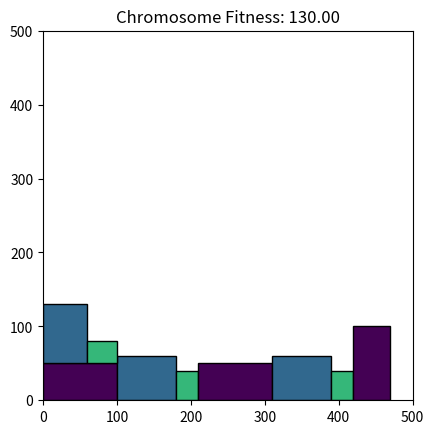

Reproduce this figure in Python.
import heapq
import matplotlib.pyplot as plt
import random


class Chromosome:
    """"
    Represents a chromosome in a genetic algorithm.
    Attributes:
        shape_order (list): A list representing the order of shapes in the chromosome.
        rotations (list): A list representing the rotation angles for each shape.
        fitness (float): The fitness value of the chromosome, initialized to None.
    """

    def __init__(self, shape_order, rotations, dimensions, paper_width, paper_height):
        """
        Initializes a Chromosome instance.
        Args:
            shape_order (list[int]): A list representing the order of shapes.
            rotations (list[boolean]): A list representing the rotation angles for each shape.
        """
        assert len(shape_order) == len(rotations), "Shape order and rotations must have the same length."
        self.shape_order = shape_order
        self.rotations = rotations
        self.fitness = self.calculate_fitness(paper_width, paper_height ,dimensions)

    
    def __str__(self):
        return f"Chromosome with shape order: {self.shape_order} and rotations: {self.rotations}"
    
    def __eq__(self, other):
        if not isinstance(other, Chromosome):
            return False
        return (self.shape_order == other.shape_order and
                self.rotations == other.rotations)
    
    def __len__(self):
        return len(self.shape_order)

    def _rectangles_overlap(self, r1, r2):
        return not (r1['x'] + r1['width'] <= r2['x'] or
                    r2['x'] + r2['width'] <= r1['x'] or
                    r1['y'] + r1['height'] <= r2['y'] or
                    r2['y'] + r2['height'] <= r1['y'])
    
    def bottom_left_with_heap(self, paper_width, paper_height, dimensions):
        """
        Bottom-left packing algorithm using a min-heap to efficiently find the next available position.
        Args:
            paper_width (int): Width of the paper.
            paper_height (int): Height of the paper.
            dimensions (list[dict[]]): List of rectangles to be placed, each represented as a dictionary with 'width', 'height' and 'number' keys.
        """
        placed = []
        active_points = []
        heapq.heappush(active_points, (0, 0))

        for idx, shape in enumerate(self.shape_order):
            found_pos = None
            rect_width = dimensions[shape]['width']
            rect_height = dimensions[shape]['height']
            if self.rotations[idx]:
                # Swap width and height if the shape is rotated
                rect_width, rect_height = rect_height, rect_width

            while active_points:
                y, x = heapq.heappop(active_points)
                # Check if the rectangle fits within the paper dimensions
                if x + rect_width > paper_width or y + rect_height > paper_height:
                    continue

                # Check for overlap with already placed rectangles
                new_rect = {'x': x, 'y': y, 'width': rect_width, 'height': rect_height}
                overlap = any(self._rectangles_overlap(new_rect, r) for r in placed)

                if not overlap:
                    found_pos = (x, y)
                    break

            if found_pos:
                x, y = found_pos
                placed.append({'x': x, 'y': y, 'width': rect_width, 'height': rect_height, 'shape': shape})

                # Add new active points to the heap
                heapq.heappush(active_points, (y, x + rect_width))
                heapq.heappush(active_points, (y + rect_height, x))
            else:
                # If no position was found, we skip placing this rectangle
                # !!! Get back to this later, maybe throw an error or handle it differently !!!
                pass

        return placed

    def calculate_fitness(self, paper_width, paper_height, dimensions):
        """
        Calculate the fitness of the chromosome.
        Args:
            paper_width (float): The width of the paper.
            paper_height (float): The height of the paper.
            placed_rectangles (list[dict]): List of rectangles placed by the bottom-left algorithm.
        Returns:
            float: The fitness value of the chromosome (lower is better).
        """
        placed_rectangles = self.bottom_left_with_heap(paper_width, paper_height, dimensions)
        if not placed_rectangles:
            return float('inf')  # If no rectangles were placed, return infinite fitness

        total_area = sum(r['width'] * r['height'] for r in placed_rectangles)

        max_rect_dimension = max(max(r['width'], r['height']) for r in placed_rectangles)
        # Used paper height
        max_y = max(r['y'] + r['height'] for r in placed_rectangles)
        fitness = max_y
        # used_paper_area = paper_width * max_y

        if len(placed_rectangles) < len(self.shape_order):
            # If not all rectangles were placed, we consider the fitness to be lower
            fitness = max_y + (len(self.shape_order) - len(placed_rectangles)) * max_rect_dimension  # Penalize for unplaced rectangles

        return fitness
    
    def show(self, paper_width, paper_height, dimensions):
        """
        Visualizes the chromosome by plotting the rectangles on a paper.
        Args:
            paper_width (int): Width of the paper.
            paper_height (int): Height of the paper.
            dimensions (list[dict]): List of rectangles to be placed, each represented as a dictionary with 'width', 'height' and 'number' keys.
        """

        placed_rectangles = self.bottom_left_with_heap(paper_width, paper_height, dimensions)

        fig, ax = plt.subplots()
        ax.set_xlim(0, paper_width)
        ax.set_ylim(0, paper_height)
        ax.set_aspect('equal')
        
        # colors = plt.cm.get_cmap('tab20', len(dimensions))
        colors = [plt.cm.viridis(i / len(dimensions)) for i in range(len(dimensions))]


        for rect in placed_rectangles:
            color = colors[rect['shape']]
            ax.add_patch(plt.Rectangle((rect['x'], rect['y']), rect['width'], rect['height'], fill=True, facecolor=color, edgecolor='black'))

        plt.title(f"Chromosome Fitness: {self.fitness:.2f}")
        plt.show()
    

if __name__ == '__main__':
    # Test the Chromosome class
    shape_order = [0, 1, 2, 0, 1, 2, 0, 1, 2]
    rotations = [False, True, False, False, True, False, True, False, True]
    dimensions = [
        {'width': 100, 'height': 50},
        {'width': 60, 'height': 80},
        {'width': 30, 'height': 40},
    ]
    paper_width = 500
    paper_height = 500

    chromosome = Chromosome(shape_order, rotations, dimensions, paper_width, paper_height)
    chromosome.show(paper_width, paper_height, dimensions)
    

